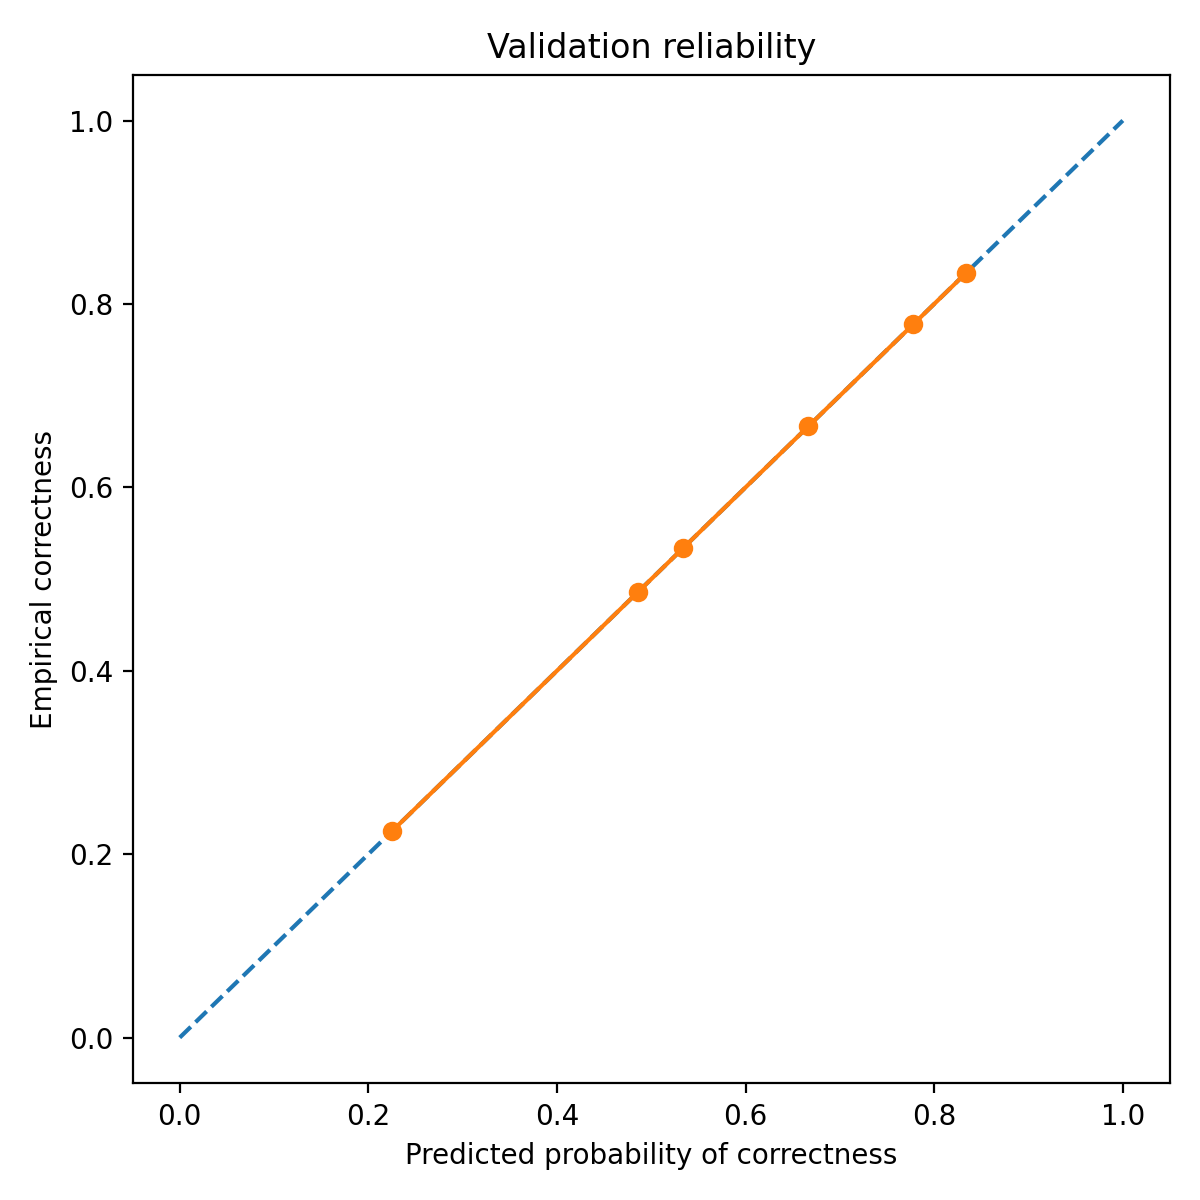

The table this chart was drawn from, first rows:
bin_left, bin_right, count, mean_pred_correct, empirical_correct, empirical_wrong
0.2, 0.3, 342, 0.2251, 0.2251, 0.7749
0.4, 0.5, 70, 0.4857, 0.4857, 0.5143
0.5, 0.6, 60, 0.5333, 0.5333, 0.4667
0.6, 0.7, 3, 0.6667, 0.6667, 0.3333
0.7, 0.8, 18, 0.7778, 0.7778, 0.2222
0.8, 0.9, 6, 0.8333, 0.8333, 0.1667
